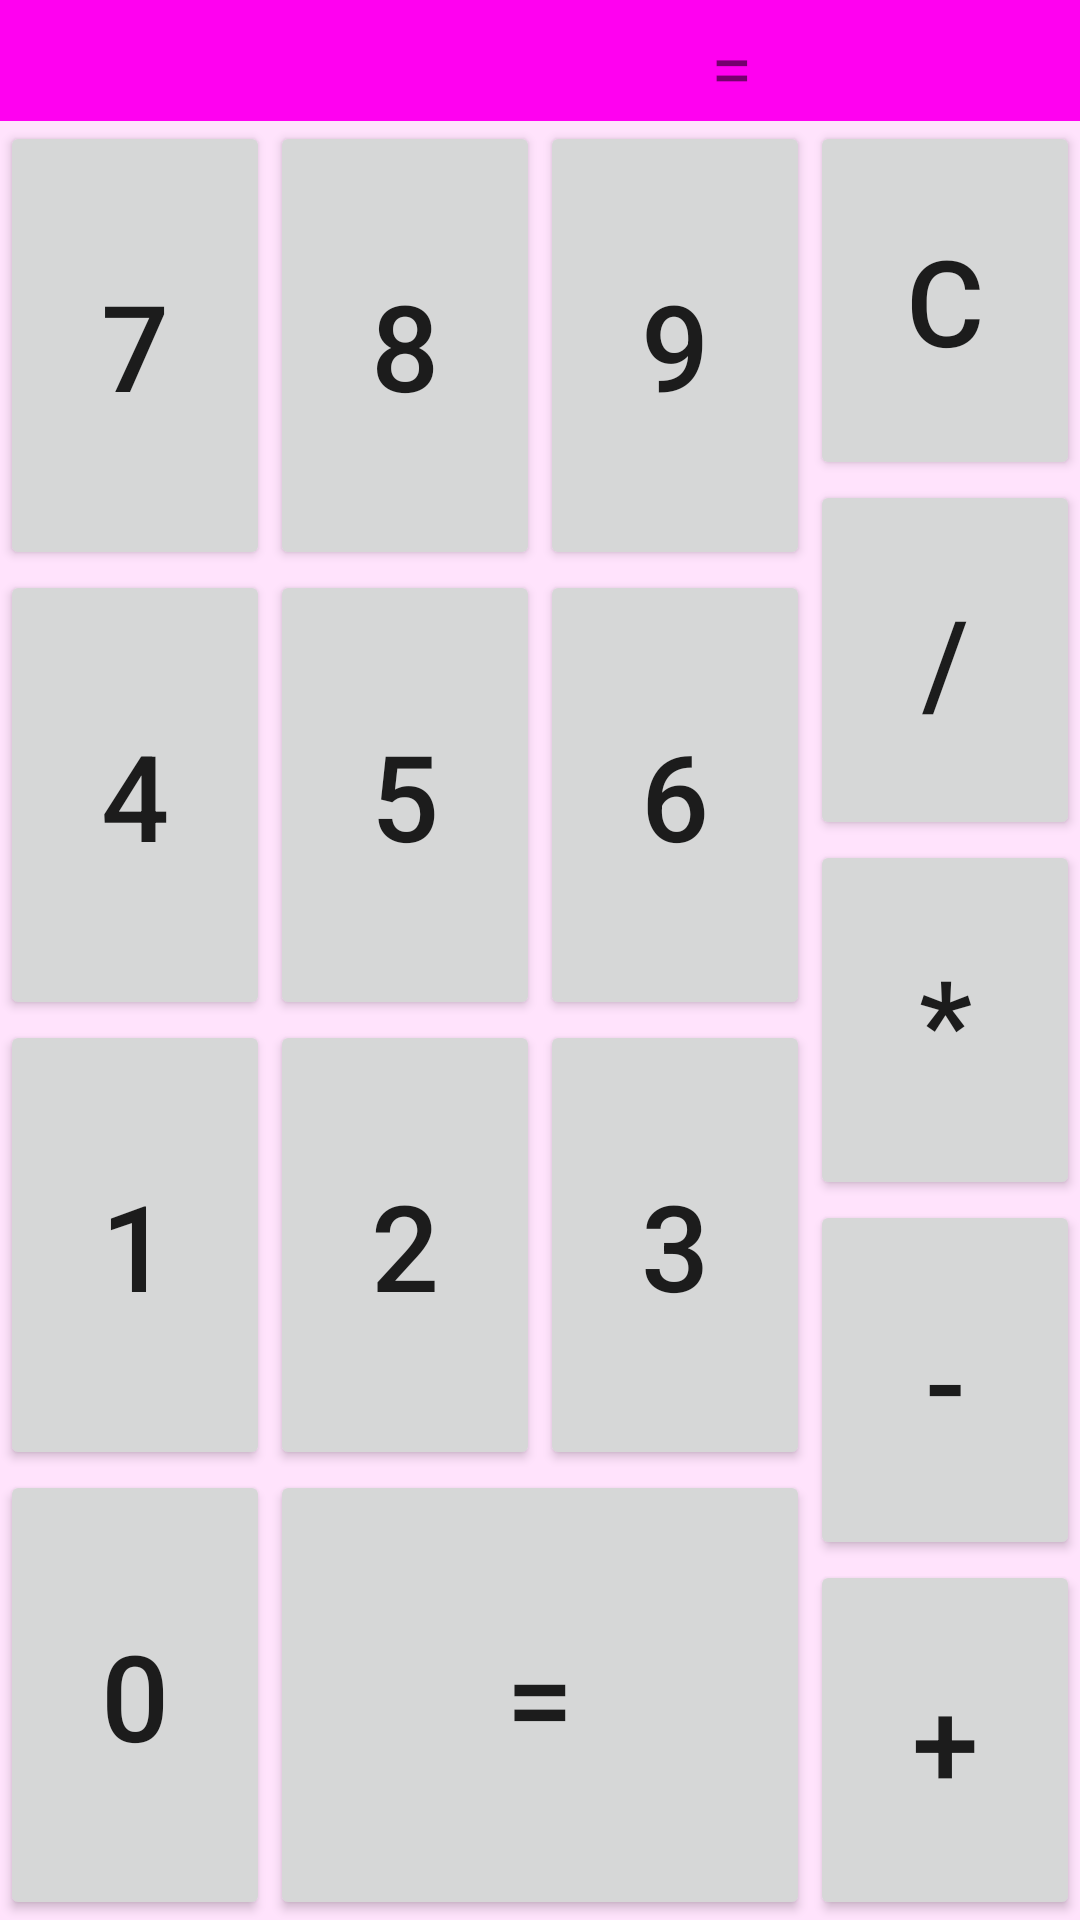

Android layout source for this screen:
<!-- AndroidManifest.xml: application theme AppTheme -->
<!-- res/layout/activity_calc.xml -->
<?xml version="1.0" encoding="utf-8"?>
<LinearLayout
    xmlns:android="http://schemas.android.com/apk/res/android"
    xmlns:app="http://schemas.android.com/apk/res-auto"
    xmlns:tools="http://schemas.android.com/tools"
    android:layout_width="match_parent"
    android:layout_height="match_parent"
    android:orientation="vertical">

    <LinearLayout
        android:layout_width="match_parent"
        android:layout_height="wrap_content"
        android:background="#ff01f0">
        <TextView
            android:id="@+id/firstValue"
            android:layout_width="0dp"
            android:layout_height="wrap_content"
            android:layout_weight="1"
            android:text=""
            android:textAlignment="center"
            android:maxLength="5"
            android:textSize="25dp"/>
        <TextView
            android:id="@+id/operator"
            android:layout_width="25dp"
            android:layout_height="wrap_content"
            android:textSize="30dp"
            android:textAlignment="center"/>
        <TextView
            android:id="@+id/secondValue"
            android:layout_width="0dp"
            android:layout_height="wrap_content"
            android:layout_weight="1"
            android:text=""
            android:textAlignment="center"
            android:maxLength="5"
            android:textSize="25dp"/>
        <TextView
            android:layout_width="wrap_content"
            android:layout_height="wrap_content"
            android:textSize="25dp"
            android:text=" = "
            android:textAlignment="center"/>
        <TextView
            android:id="@+id/result"
            android:layout_width="0dp"
            android:layout_height="wrap_content"
            android:layout_weight="1"
            android:text=""
            android:textAlignment="center"
            android:textSize="30dp"/>
    </LinearLayout>

    <LinearLayout
        android:layout_width="match_parent"
        android:layout_height="0dp"
        android:layout_weight="1"
        android:orientation="horizontal"
        android:background="#ffe3fc">

        <LinearLayout
            android:layout_width="0dp"
            android:layout_height="match_parent"
            android:orientation="vertical"
            android:layout_weight="3">
            <LinearLayout
                android:layout_width="match_parent"
                android:layout_height="0dp"
                android:layout_weight="1">
                <Button
                    style="@style/Num_Butn_style"
                    android:text="7"/>
                <Button
                    style="@style/Num_Butn_style"
                    android:text="8"/>
                <Button
                    style="@style/Num_Butn_style"
                    android:text="9"/>
            </LinearLayout>
            <LinearLayout
                android:layout_width="match_parent"
                android:layout_height="0dp"
                android:layout_weight="1">
                <Button
                    style="@style/Num_Butn_style"
                    android:text="4"/>
                <Button
                    style="@style/Num_Butn_style"
                    android:text="5"/>
                <Button
                    style="@style/Num_Butn_style"
                    android:text="6"/>
            </LinearLayout>
            <LinearLayout
                android:layout_width="match_parent"
                android:layout_height="0dp"
                android:layout_weight="1">
                <Button
                    style="@style/Num_Butn_style"
                    android:text="1"/>
                <Button
                    style="@style/Num_Butn_style"
                    android:text="2"/>
                <Button
                    style="@style/Num_Butn_style"
                    android:text="3"/>
             </LinearLayout>
            <LinearLayout
                android:layout_width="match_parent"
                android:layout_height="0dp"
                android:layout_weight="1">
                <Button
                    style="@style/Num_Butn_style"
                    android:text="0"/>
                <Button
                    android:id="@+id/equals"
                    android:layout_width="0dp"
                    android:layout_height="match_parent"
                    android:layout_weight="2"
                    android:text="="
                    android:textSize="40dp"
                    />
            </LinearLayout>
        </LinearLayout>
        <LinearLayout
            android:layout_width="0dp"
            android:layout_height="match_parent"
            android:layout_weight="1"
            android:orientation="vertical">
            <Button
                android:id="@+id/clear"
                android:layout_width="match_parent"
                android:layout_height="wrap_content"
                android:layout_weight="1"
                android:text="c"
                android:textSize="40dp"/>
            <Button
                style="@style/Operator_Style"
                android:text="/"
                />
            <Button
                style="@style/Operator_Style"
                android:text="*"/>
            <Button
                style="@style/Operator_Style"
                android:text="-"/>
            <Button
                style="@style/Operator_Style"
                android:text="+"/>
        </LinearLayout>
    </LinearLayout>



</LinearLayout>
<!-- resources referenced by this layout -->
<resources>
  <style name="Num_Butn_style">
          <item name="android:layout_width">0dp</item>
          <item name="android:layout_height">match_parent</item>
          <item name="android:textSize">40dp</item>
          <item name="android:layout_weight">1</item>
          <item name="android:onClick">clkBtn</item>
      </style>
  <style name="Operator_Style">
          <item name="android:layout_width">match_parent</item>
          <item name="android:layout_height">wrap_content</item>
          <item name="android:layout_weight">1</item>
          <item name="android:textSize">40dp</item>
          <item name="android:onClick">changeOperator</item>
      </style>
  <style name="AppTheme" parent="Theme.AppCompat.Light.DarkActionBar">
          
          <item name="colorPrimary">@color/colorPrimary</item>
          <item name="colorPrimaryDark">@color/colorPrimaryDark</item>
          <item name="colorAccent">@color/colorAccent</item>
      </style>
  <!-- not gathered from this repository: default colours our renderer supplied (Android Studio template values) -->
  <color name="colorPrimary">#FF6200EE</color>
  <color name="colorPrimaryDark">#FF3700B3</color>
  <color name="colorAccent">#FF03DAC5</color>
</resources>
